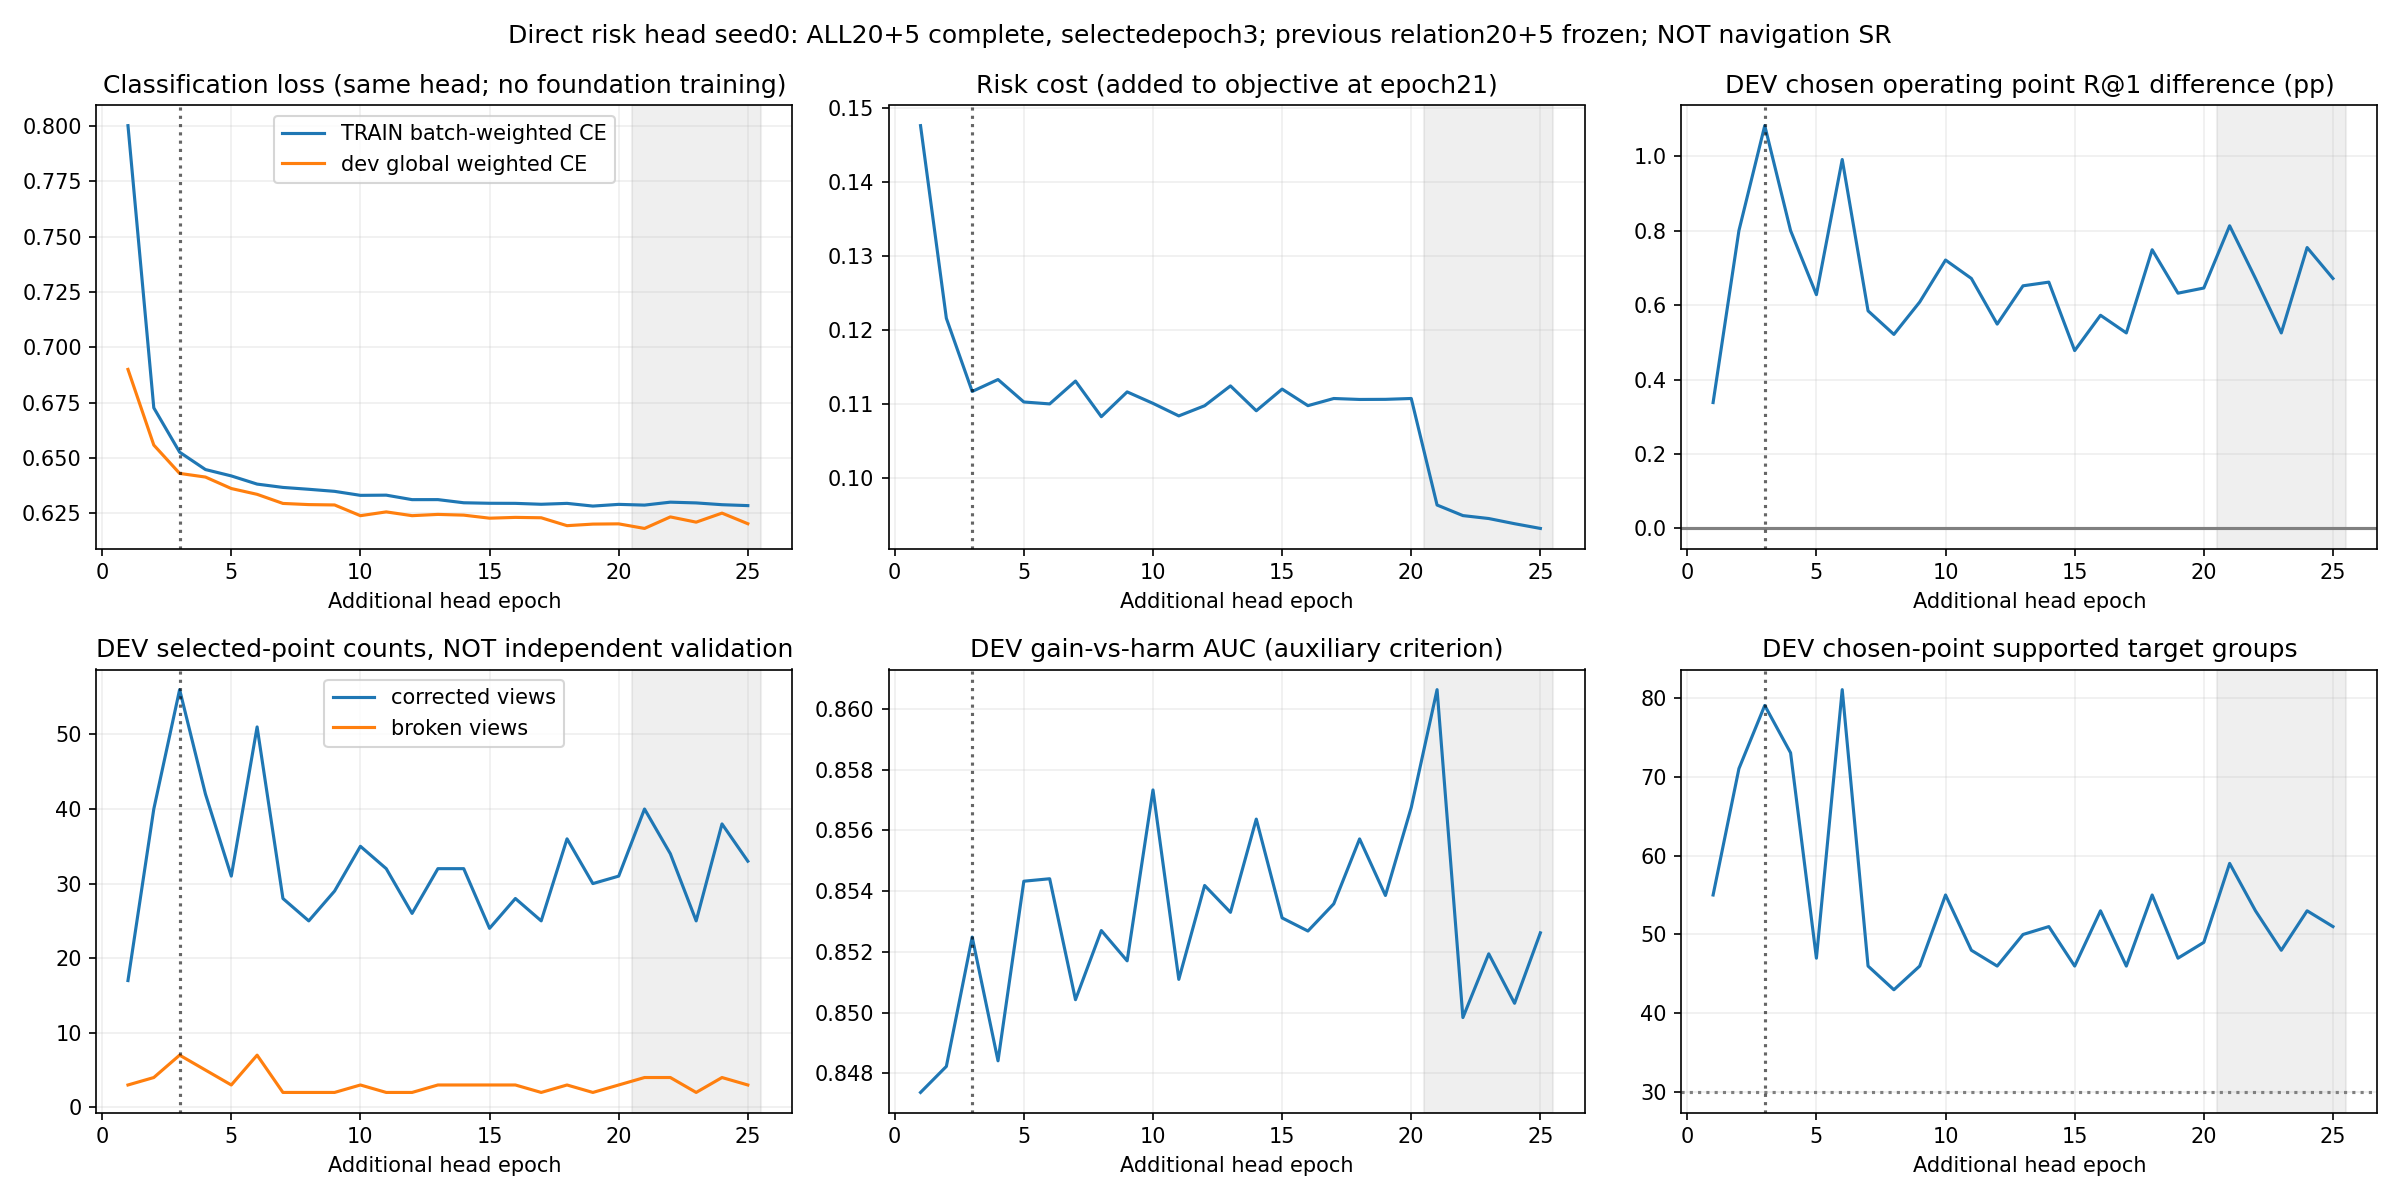

Data behind this chart, as committed beside it:
epoch, stage, train_classification, dev_classification, train_risk_cost, train_objective, dev_gain_harm_auc, dev_corrected, dev_broken, dev_group_r1_difference, dev_supported_groups, train_views, dev_views, optimizer_updates
1, risk_discrimination, 0.8002, 0.6901, 0.1476, 0.8002, 0.8474, 17, 3, 0.003381, 55, 31415, 4618, 62
2, risk_discrimination, 0.6727, 0.6559, 0.1216, 0.6727, 0.8482, 40, 4, 0.007999, 71, 31415, 4618, 62
3, risk_discrimination, 0.6527, 0.6431, 0.1117, 0.6527, 0.8525, 56, 7, 0.01082, 79, 31415, 4618, 62
4, risk_discrimination, 0.6448, 0.6414, 0.1133, 0.6448, 0.8484, 42, 5, 0.007999, 73, 31415, 4618, 62
5, risk_discrimination, 0.6419, 0.6363, 0.1102, 0.6419, 0.8543, 31, 3, 0.006279, 47, 31415, 4618, 62
6, risk_discrimination, 0.6382, 0.6336, 0.11, 0.6382, 0.8544, 51, 7, 0.009909, 81, 31415, 4618, 62
7, risk_discrimination, 0.6367, 0.6295, 0.1131, 0.6367, 0.8504, 28, 2, 0.005844, 46, 31415, 4618, 62
8, risk_discrimination, 0.6359, 0.629, 0.1083, 0.6359, 0.8527, 25, 2, 0.005211, 43, 31415, 4618, 62
9, risk_discrimination, 0.635, 0.6288, 0.1116, 0.635, 0.8517, 29, 2, 0.006081, 46, 31415, 4618, 62
10, risk_discrimination, 0.6332, 0.624, 0.1101, 0.6332, 0.8573, 35, 3, 0.007208, 55, 31415, 4618, 62
11, risk_discrimination, 0.6333, 0.6257, 0.1084, 0.6333, 0.8511, 32, 2, 0.006714, 48, 31415, 4618, 62
12, risk_discrimination, 0.6312, 0.624, 0.1097, 0.6312, 0.8542, 26, 2, 0.005488, 46, 31415, 4618, 62
13, risk_discrimination, 0.6312, 0.6246, 0.1124, 0.6312, 0.8533, 32, 3, 0.006516, 50, 31415, 4618, 62
14, risk_discrimination, 0.6298, 0.6242, 0.1091, 0.6298, 0.8564, 32, 3, 0.006615, 51, 31415, 4618, 62
15, risk_discrimination, 0.6296, 0.6228, 0.112, 0.6296, 0.8531, 24, 3, 0.004776, 46, 31415, 4618, 62
16, risk_discrimination, 0.6295, 0.6232, 0.1097, 0.6295, 0.8527, 28, 3, 0.005725, 53, 31415, 4618, 62
17, risk_discrimination, 0.6291, 0.623, 0.1107, 0.6291, 0.8536, 25, 2, 0.005251, 46, 31415, 4618, 62
18, risk_discrimination, 0.6295, 0.6195, 0.1106, 0.6295, 0.8557, 36, 3, 0.007485, 55, 31415, 4618, 62
19, risk_discrimination, 0.6283, 0.6202, 0.1106, 0.6283, 0.8539, 30, 2, 0.006318, 47, 31415, 4618, 62
20, risk_discrimination, 0.6291, 0.6203, 0.1107, 0.6291, 0.8568, 31, 3, 0.006457, 49, 31415, 4618, 62
21, belief_risk_refinement, 0.6288, 0.6182, 0.0963, 0.648, 0.8606, 40, 4, 0.008129, 59, 31415, 4618, 62
22, belief_risk_refinement, 0.6301, 0.6234, 0.09487, 0.6491, 0.8498, 34, 4, 0.006714, 53, 31415, 4618, 62
23, belief_risk_refinement, 0.6297, 0.6211, 0.09447, 0.6486, 0.8519, 25, 2, 0.005251, 48, 31415, 4618, 62
24, belief_risk_refinement, 0.6289, 0.6251, 0.09377, 0.6477, 0.8503, 38, 4, 0.007544, 53, 31415, 4618, 62
25, belief_risk_refinement, 0.6285, 0.6203, 0.09313, 0.6472, 0.8526, 33, 3, 0.006714, 51, 31415, 4618, 62
